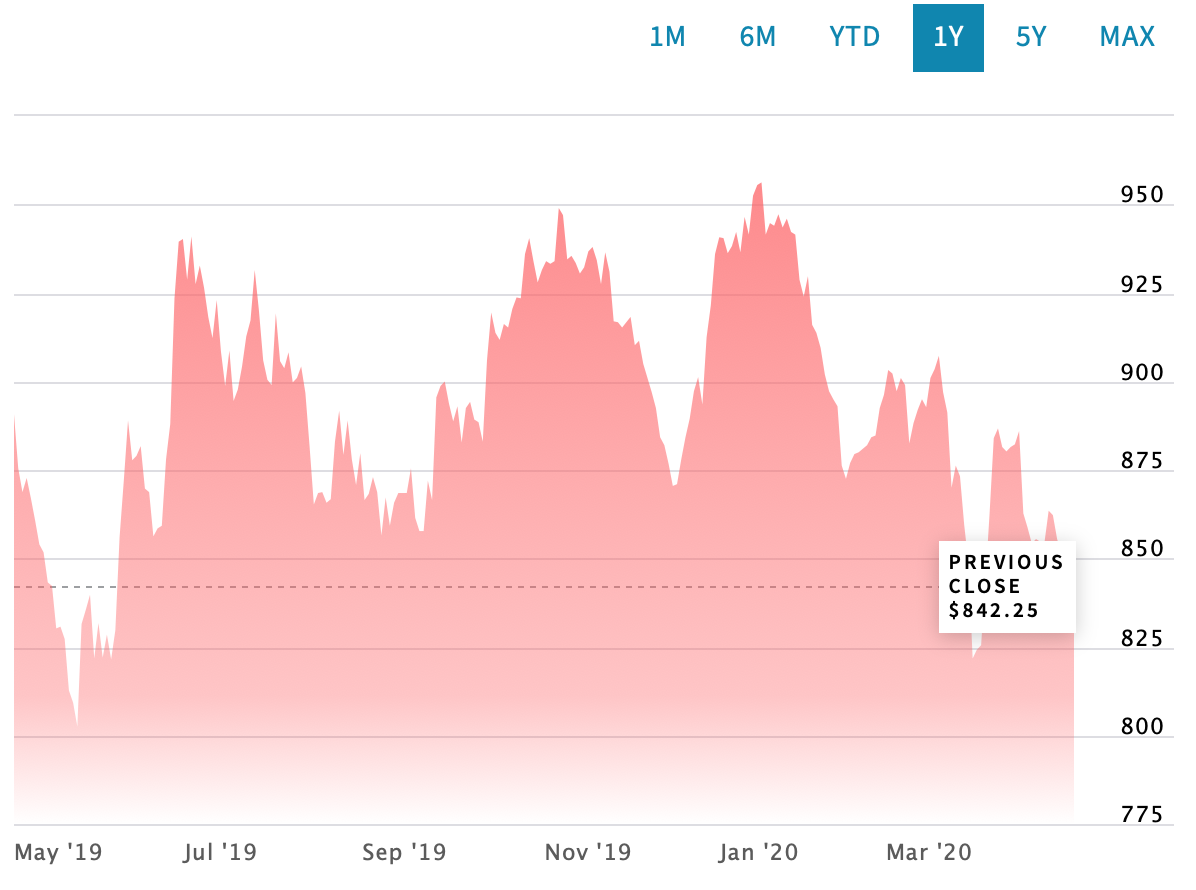

Data behind this chart, as committed beside it:
Date, Close/Last, Volume, Open, High, Low
04/21/2020, 848, 41851, 845.8, 850.2, 831
04/20/2020, 836.2, 58178, 843.5, 845.8, 834.2
04/17/2020, 842.2, 62586, 848.8, 851.8, 841.5
04/16/2020, 845.8, 59533, 851, 857, 845
04/15/2020, 851.8, 109845, 856, 862.5, 848.8
04/14/2020, 855.5, 86456, 862.5, 864.5, 854.2
04/13/2020, 862.2, 67033, 871, 877.5, 858
04/09/2020, 863.5, 95113, 855.5, 867, 853.8
04/08/2020, 854.5, 66939, 855.8, 860.5, 851.8
04/07/2020, 854.8, 72962, 856, 862.2, 854.2
04/06/2020, 855.5, 59364, 853.5, 859, 848.5
04/03/2020, 854.2, 62075, 859.8, 864.5, 850.5
04/02/2020, 858.8, 77109, 864.8, 870, 857
04/01/2020, 862.8, 84310, 885.8, 887.2, 860.8
03/31/2020, 886, 89669, 882.5, 887.5, 875.8
03/30/2020, 882.2, 66762, 880, 892.5, 876.8
03/27/2020, 881.5, 74273, 879, 888.8, 875.2
03/26/2020, 880.2, 77125, 882.5, 884.5, 871.2
03/25/2020, 881.5, 84016, 885, 897, 880.5
03/24/2020, 886.8, 86393, 884, 887.8, 872.5
03/23/2020, 884, 120602, 860, 885.2, 858.2
03/20/2020, 862.5, 112815, 845.8, 864.8, 845.5
03/19/2020, 843.2, 131747, 829.2, 855.8, 825
03/18/2020, 825.5, 115856, 824.5, 838.5, 822.2
03/17/2020, 824.2, 111828, 824.8, 832.5, 822
03/16/2020, 821.8, 140996, 842, 854.8, 821
03/13/2020, 848.8, 146873, 857.8, 872, 845.2
03/12/2020, 859.5, 157159, 872.5, 872.8, 852.2
03/11/2020, 873.2, 88253, 876, 883.8, 872
03/10/2020, 876.2, 96436, 874.5, 885, 874.5
03/09/2020, 870, 136229, 883.5, 883.5, 867
03/06/2020, 891.2, 94493, 898.8, 899.8, 888.5
03/05/2020, 897, 92142, 908.5, 912.5, 894.8
03/04/2020, 907.2, 101307, 904.2, 911, 903.5
03/03/2020, 903.5, 129517, 903.8, 908, 899.5
03/02/2020, 901, 112706, 901.5, 904.2, 900.5
02/28/2020, 892.8, 135440, 894.8, 895.5, 879.8
02/27/2020, 895, 158665, 888.8, 897, 878.2
02/26/2020, 892, 150602, 889, 899, 885
02/25/2020, 888.2, 96885, 883.5, 889, 881.2
02/24/2020, 882.5, 130985, 896.2, 896.8, 879.2
02/21/2020, 899, 104620, 900.2, 910.2, 896.2
02/20/2020, 901, 73248, 902.5, 902.8, 900
02/19/2020, 897.2, 131149, 892.2, 898.2, 885
02/18/2020, 902.2, 89758, 904.5, 908.8, 899
02/14/2020, 903.2, 87477, 906, 908.2, 899.5
02/13/2020, 896.2, 177526, 891, 899.8, 888.5
02/12/2020, 892.5, 153438, 885.5, 893, 881.5
02/11/2020, 884.8, 119854, 885.8, 889, 878
02/10/2020, 884.2, 131838, 883, 889.8, 879.5
02/07/2020, 882, 113780, 883.2, 884.8, 876.2
02/06/2020, 881, 99943, 880, 886.2, 876.8
02/05/2020, 880, 69342, 881.2, 881.8, 878
02/04/2020, 879.5, 94611, 876.2, 887, 873.8
02/03/2020, 877, 125048, 870.8, 878.8, 868.8
01/31/2020, 872.5, 76237, 873.5, 875.5, 872.2
01/30/2020, 876.2, 107289, 893.5, 893.8, 875.5
01/29/2020, 893, 65779, 896, 903, 890.8
01/28/2020, 895, 75810, 897.5, 898, 888.5
01/27/2020, 897.2, 101878, 899.2, 900, 888.2
... 1,212 more rows
